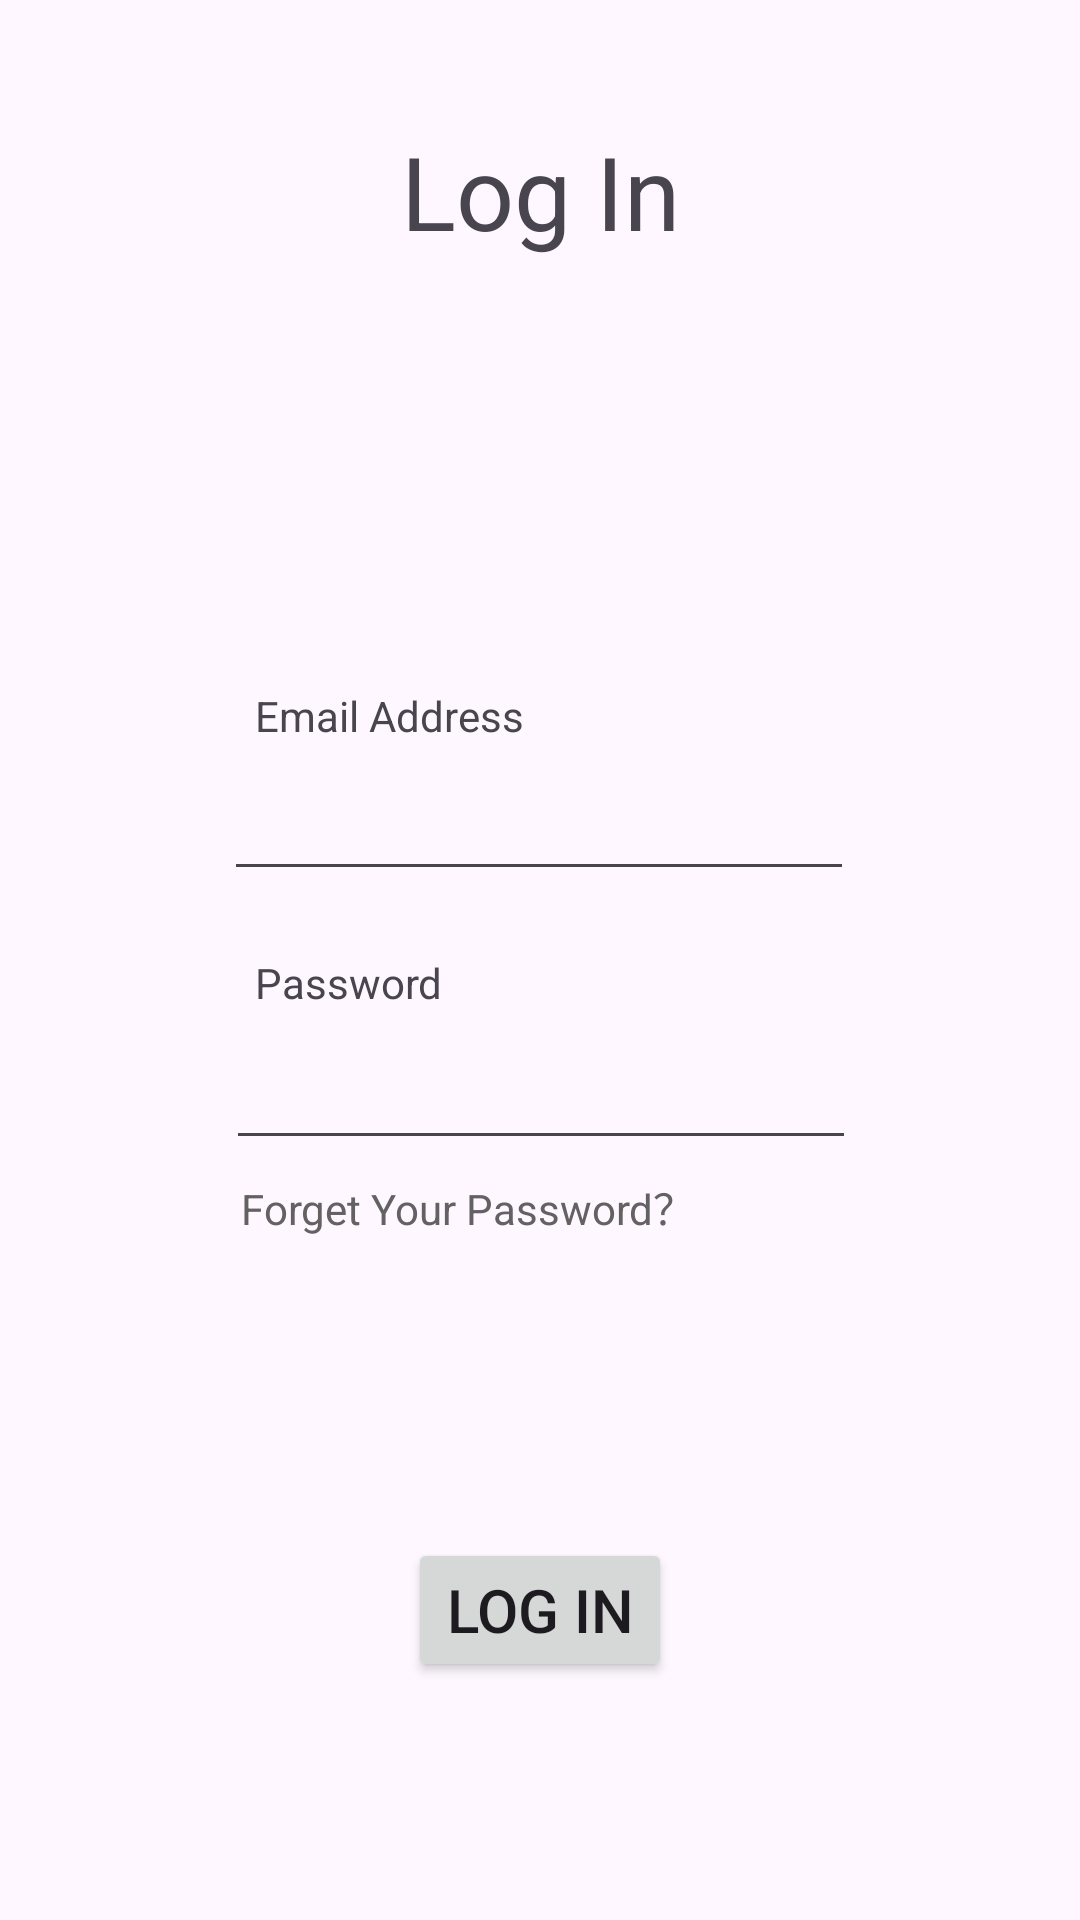

This screen was rendered from an Android layout file. Write that file and the resources it references.
<!-- AndroidManifest.xml: application theme Theme.Workday -->
<!-- res/layout/activity_log_in.xml -->
<?xml version="1.0" encoding="utf-8"?>
<androidx.constraintlayout.widget.ConstraintLayout xmlns:android="http://schemas.android.com/apk/res/android"
    xmlns:app="http://schemas.android.com/apk/res-auto"
    xmlns:tools="http://schemas.android.com/tools"
    android:layout_width="match_parent"
    android:layout_height="match_parent">

    <EditText
        android:id="@+id/editTextTextPassword2"
        android:layout_width="wrap_content"
        android:layout_height="wrap_content"
        android:ems="10"
        android:inputType="textPassword"
        app:layout_constraintBottom_toBottomOf="parent"
        app:layout_constraintEnd_toEndOf="parent"
        app:layout_constraintHorizontal_bias="0.502"
        app:layout_constraintStart_toStartOf="parent"
        app:layout_constraintTop_toTopOf="parent"
        app:layout_constraintVertical_bias="0.577"
        tools:text="Password" />

    <EditText
        android:id="@+id/editTextTextEmailAddress"
        android:layout_width="wrap_content"
        android:layout_height="wrap_content"
        android:ems="10"
        android:inputType="textEmailAddress"
        app:layout_constraintBottom_toBottomOf="parent"
        app:layout_constraintEnd_toEndOf="parent"
        app:layout_constraintHorizontal_bias="0.497"
        app:layout_constraintStart_toStartOf="parent"
        app:layout_constraintTop_toTopOf="parent"
        app:layout_constraintVertical_bias="0.427"
        tools:text="Email" />

    <TextView
        android:id="@+id/textView2"
        android:layout_width="wrap_content"
        android:layout_height="wrap_content"
        android:text="Log In"
        android:textSize="34sp"
        app:layout_constraintBottom_toBottomOf="parent"
        app:layout_constraintEnd_toEndOf="parent"
        app:layout_constraintStart_toStartOf="parent"
        app:layout_constraintTop_toTopOf="parent"
        app:layout_constraintVertical_bias="0.069" />

    <Button
        android:id="@+id/button4"
        android:layout_width="wrap_content"
        android:layout_height="wrap_content"
        android:text="Log In"
        android:textSize="20sp"
        app:layout_constraintBottom_toBottomOf="parent"
        app:layout_constraintEnd_toEndOf="parent"
        app:layout_constraintStart_toStartOf="parent"
        app:layout_constraintTop_toTopOf="parent"
        app:layout_constraintVertical_bias="0.866" />

    <TextView
        android:id="@+id/textView3"
        android:layout_width="wrap_content"
        android:layout_height="wrap_content"
        android:text="Forget Your Password？"
        android:textColor="#636161"
        app:layout_constraintBottom_toBottomOf="parent"
        app:layout_constraintEnd_toEndOf="parent"
        app:layout_constraintHorizontal_bias="0.386"
        app:layout_constraintStart_toStartOf="parent"
        app:layout_constraintTop_toTopOf="parent"
        app:layout_constraintVertical_bias="0.633" />

    <TextView
        android:id="@+id/textView4"
        android:layout_width="wrap_content"
        android:layout_height="wrap_content"
        android:text="Email Address"
        app:layout_constraintBottom_toBottomOf="parent"
        app:layout_constraintEnd_toEndOf="parent"
        app:layout_constraintHorizontal_bias="0.314"
        app:layout_constraintStart_toStartOf="parent"
        app:layout_constraintTop_toTopOf="parent"
        app:layout_constraintVertical_bias="0.369" />

    <TextView
        android:id="@+id/textView5"
        android:layout_width="wrap_content"
        android:layout_height="wrap_content"
        android:text="Password"
        app:layout_constraintBottom_toBottomOf="parent"
        app:layout_constraintEnd_toEndOf="parent"
        app:layout_constraintHorizontal_bias="0.286"
        app:layout_constraintStart_toStartOf="parent"
        app:layout_constraintTop_toTopOf="parent"
        app:layout_constraintVertical_bias="0.512" />
</androidx.constraintlayout.widget.ConstraintLayout>
<!-- resources referenced by this layout -->
<resources>
  <style name="Theme.Workday" parent="Base.Theme.Workday" />
  <style name="Base.Theme.Workday" parent="Theme.Material3.DayNight.NoActionBar">
          
          
      </style>
</resources>
